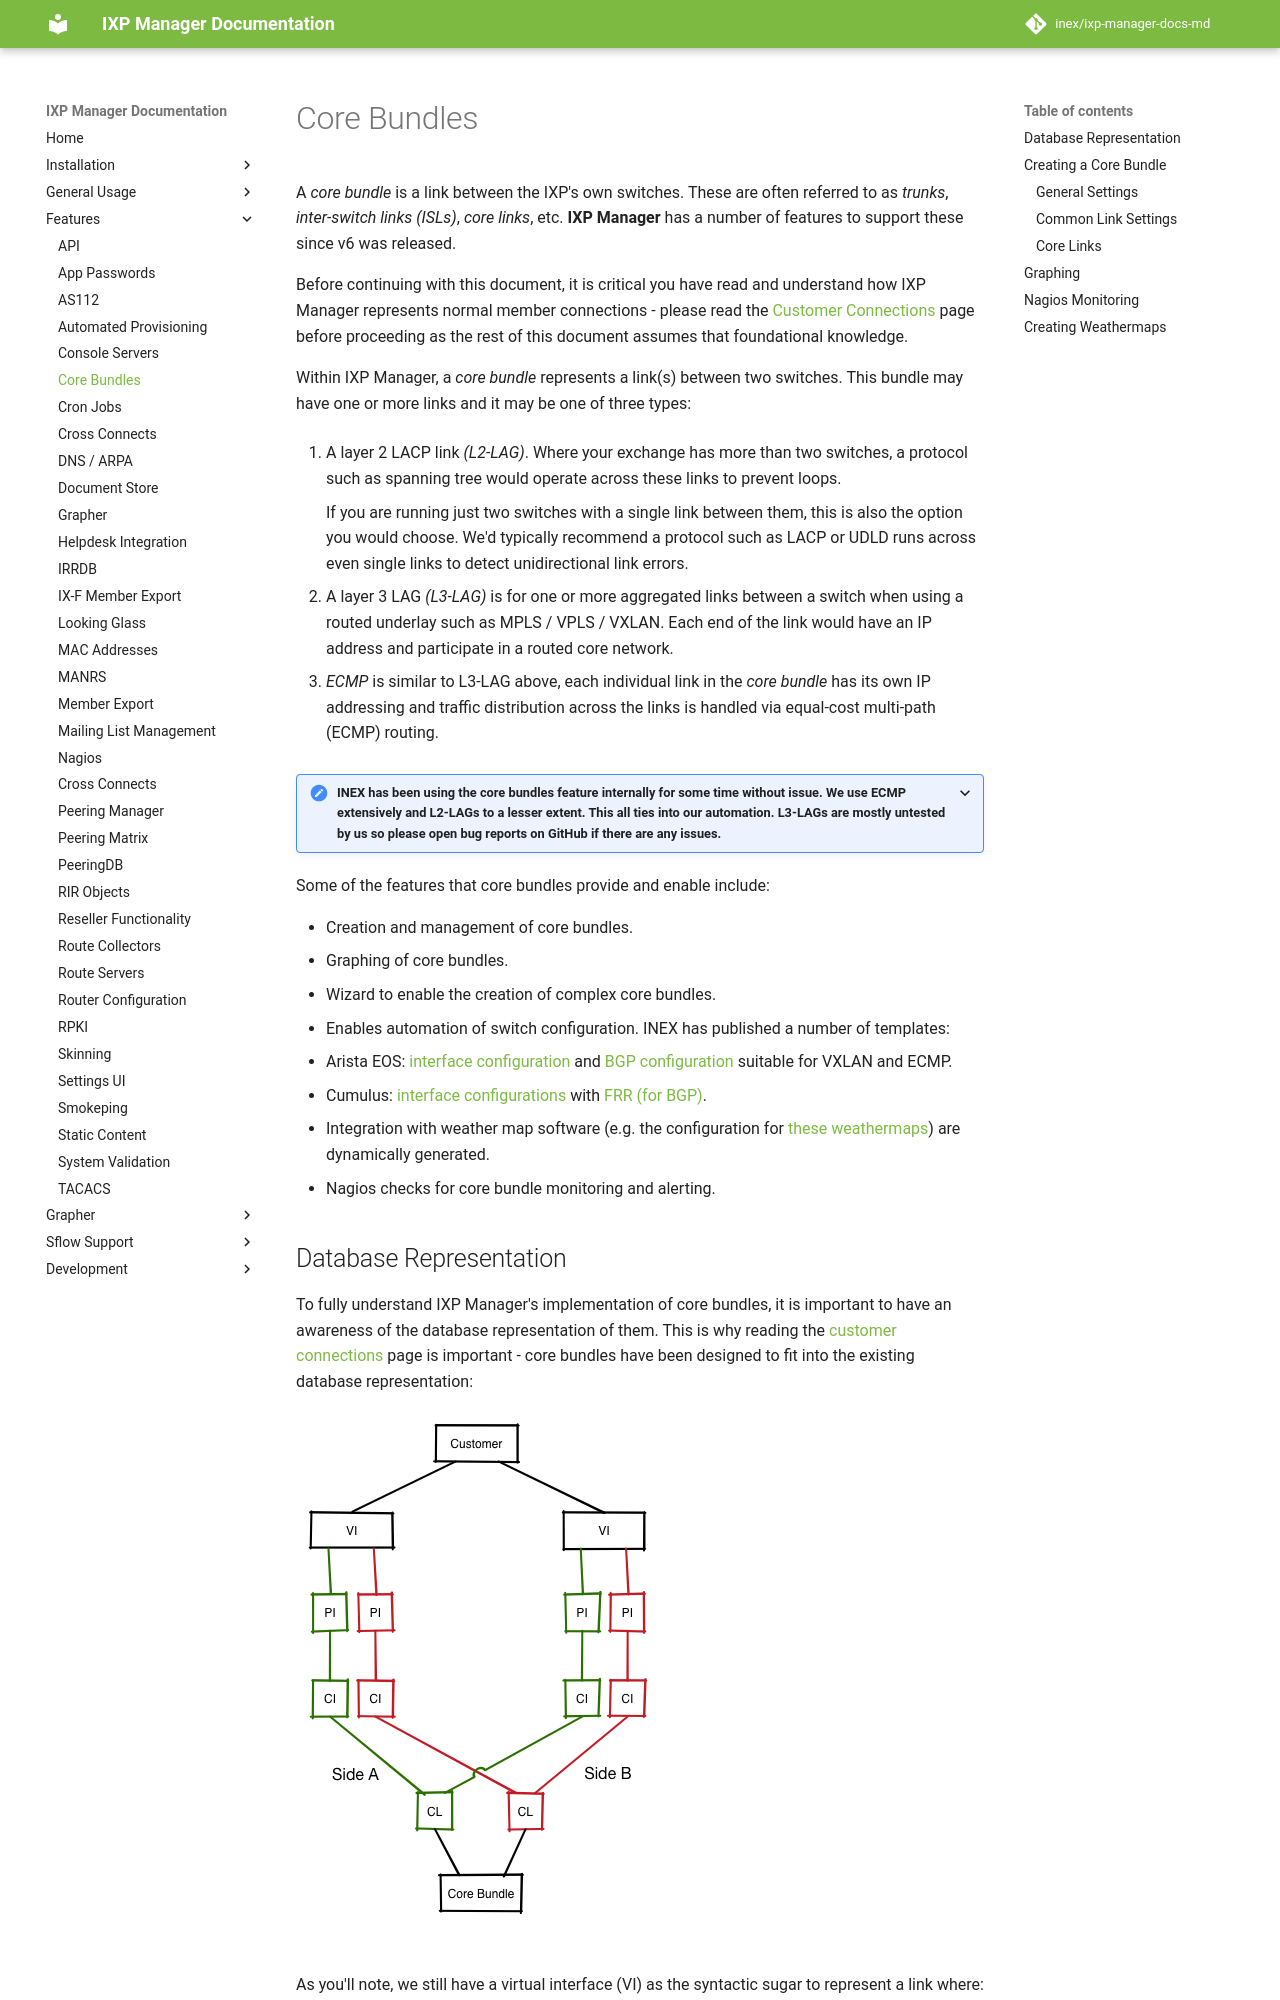

repository: inex/ixp-manager-docs-md · page: 7.5/features/core-bundles/index.html · generator: mkdocs

# Core Bundles

A *core bundle* is a link between the IXP's own switches. These are often referred to as *trunks*, *inter-switch links (ISLs)*, *core links*, etc. **IXP Manager** has a number of features to support these since v6 was released.

Before continuing with this document, it is critical you have read and understand how IXP Manager represents normal member connections - please read the [Customer Connections](../usage/interfaces.md) page before proceeding as the rest of this document assumes that foundational knowledge.

Within IXP Manager, a *core bundle* represents a link(s) between two switches. This bundle may have one or more links and it may be one of three types:

1. A layer 2 LACP link *(L2-LAG)*. Where your exchange has more than two switches, a protocol such as spanning tree would operate across these links to prevent loops.

    If you are running just two switches with a single link between them, this is also the option you would choose. We'd typically recommend a protocol such as LACP or UDLD runs across even single links to detect unidirectional link errors.

2. A layer 3 LAG *(L3-LAG)* is for one or more aggregated links between a switch when using a routed underlay such as MPLS / VPLS / VXLAN. Each end of the link would have an IP address and participate in a routed core network.

3. *ECMP* is similar to L3-LAG above, each individual link in the *core bundle* has its own IP addressing and traffic distribution across the links is handled via equal-cost multi-path (ECMP) routing.

???+ important "INEX has been using the core bundles feature internally for some time without issue. We use ECMP extensively and L2-LAGs to a lesser extent. This all ties into our automation. L3-LAGs are mostly untested by us so please open bug reports on GitHub if there are any issues."


Some of the features that core bundles provide and enable include:

* Creation and management of core bundles.
* Graphing of core bundles.
* Wizard to enable the creation of complex core bundles.
* Enables automation of switch configuration. INEX has published a number of templates:
  * Arista EOS: [interface configuration](https://github.com/inex/ixp-manager-provisioning/blob/master/napalm/templates/arista-eos/configure_core_interfaces.j2) and [BGP configuration](https://github.com/inex/ixp-manager-provisioning/blob/master/napalm/templates/arista-eos/configure_bgp.j2) suitable for VXLAN and ECMP.
  * Cumulus: [interface configurations](https://github.com/inex/ixp-manager-provisioning/tree/master/saltstack/inex/states/cumulus/etc/network/interfaces.d) with [FRR (for BGP)](https://github.com/inex/ixp-manager-provisioning/tree/master/saltstack/inex/states/cumulus/etc/frr).
* Integration with weather map software (e.g. the configuration for [these weathermaps](https://www.inex.ie/technical/network-weathermap/)) are dynamically generated.
* Nagios checks for core bundle monitoring and alerting.
